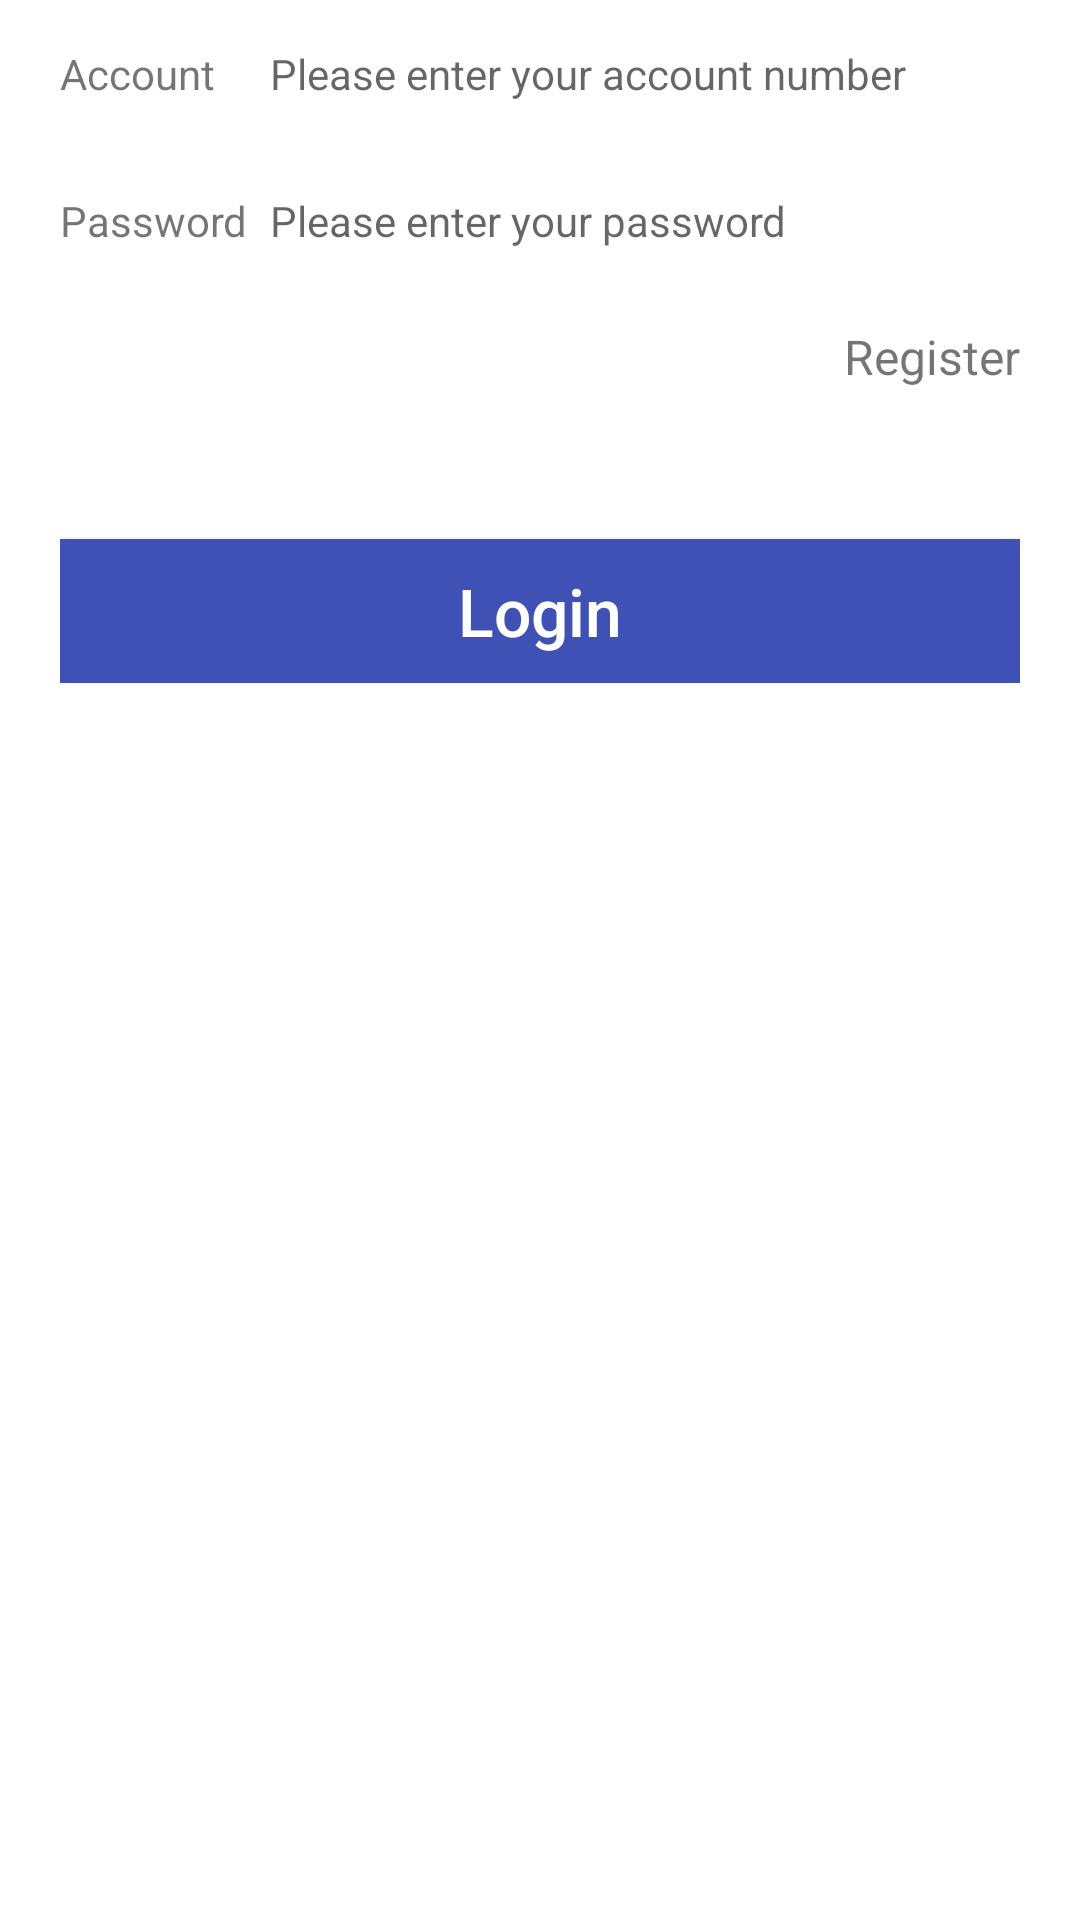

Write the Android layout XML for this screen, with the resource values it uses.
<!-- AndroidManifest.xml: application theme AppTheme -->
<!-- res/layout/activity_login.xml -->
<?xml version="1.0" encoding="utf-8"?>
<LinearLayout
    xmlns:android="http://schemas.android.com/apk/res/android"
    android:layout_width="match_parent"
    android:layout_height="match_parent"
    android:orientation="vertical"
    android:fitsSystemWindows="true"
    android:background="@color/colorWhite">
    
    <LinearLayout
        android:layout_width="match_parent"
        android:layout_height="wrap_content"
        android:paddingLeft="20dp"
        android:paddingRight="20dp"
        android:orientation="vertical">
        
        <LinearLayout
            android:layout_width="match_parent"
            android:layout_height="wrap_content"
            android:background="@drawable/bg_border_bottom"
            android:paddingTop="15dp"
            android:paddingBottom="15dp"
            android:orientation="horizontal">
            
            <TextView
                android:layout_width="70dp"
                android:layout_height="wrap_content"
                android:gravity="start"
                android:textSize="14dp"
                android:text="Account"/>

            <EditText
                android:id="@+id/et_account"
                android:layout_width="0dp"
                android:layout_height="wrap_content"
                android:layout_weight="2"
                android:background="@null"
                android:hint="Please enter your account number"
                android:singleLine="true"
                android:textSize="14dp" />
        </LinearLayout>

        
        <LinearLayout
            android:layout_width="match_parent"
            android:layout_height="wrap_content"
            android:background="@drawable/bg_border_bottom"
            android:paddingTop="15dp"
            android:paddingBottom="15dp"
            android:orientation="horizontal">
            <TextView
                android:layout_width="70dp"
                android:layout_height="wrap_content"
                android:gravity="start"
                android:textSize="14dp"
                android:text="Password"/>
            <EditText
                android:id="@+id/et_password"
                android:layout_width="match_parent"
                android:layout_height="wrap_content"
                android:inputType="textPassword"
                android:background="@null"
                android:textSize="14dp"
                android:singleLine="true"
                android:hint="Please enter your password"/>
        </LinearLayout>
        <RelativeLayout
            android:layout_width="match_parent"
            android:layout_height="wrap_content"
            android:orientation="horizontal">
            <TextView
                android:id="@+id/tv_register"
                android:layout_width="wrap_content"
                android:layout_height="wrap_content"
                android:layout_alignParentRight="true"
                android:layout_marginTop="10dp"
                android:textSize="16dp"
                android:text="Register"/>
        </RelativeLayout>
        
        <Button
            android:id="@+id/btn_login"
            android:layout_width="match_parent"
            android:layout_height="wrap_content"
            android:layout_marginTop="50dp"
            android:background="@color/colorPrimary"
            android:textColor="@color/colorWhite"
            android:textSize="22dp"
            android:textAllCaps="false"
            android:text="Login"/>
    </LinearLayout>
</LinearLayout>
<!-- resources referenced by this layout -->
<resources>
  <color name="colorPrimary">#3F51B5</color>
  <color name="colorWhite">#ffffff</color>
  <style name="AppTheme" parent="Theme.AppCompat.Light.DarkActionBar">
          
          <item name="colorPrimary">@color/colorPrimary</item>
          <item name="colorPrimaryDark">@color/colorPrimaryDark</item>
          <item name="colorAccent">@color/colorAccent</item>
      </style>
  <color name="colorPrimaryDark">#3F51B5</color>
  <color name="colorAccent">#3F51B5</color>
</resources>
